The GitHub repository bilge97/UseSteeringWheel-ImageProcessing-DeepLearning-HandGesture contains a labelled image folder "UseSteeringWheel-ImageProcessing-DeepLearning-HandGesture" with 3 categories: left, right, stop. Examples follow, each with its label.

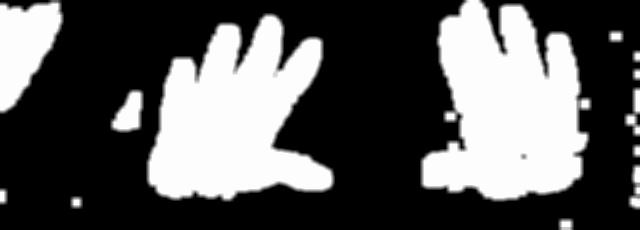
Label: stop

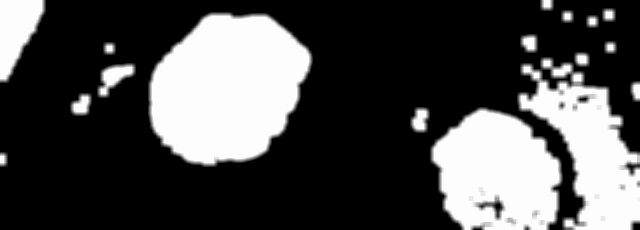
Label: left

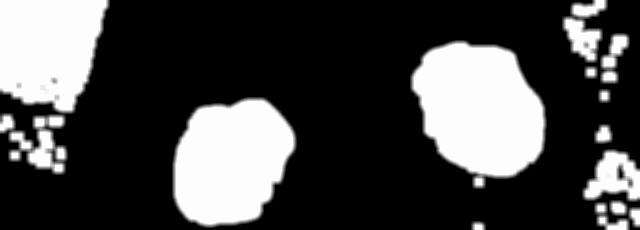
Label: right

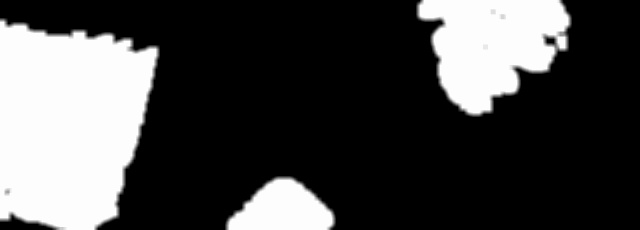
Label: right

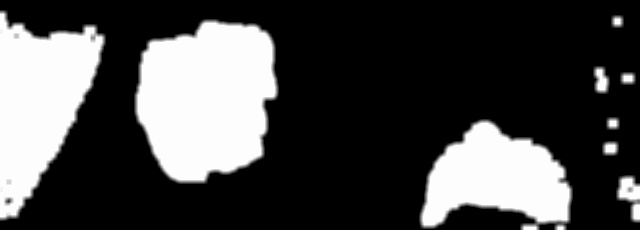
Label: left

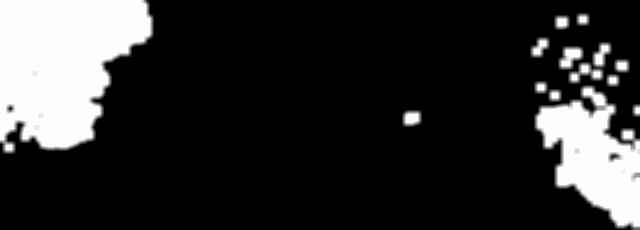
Label: left
